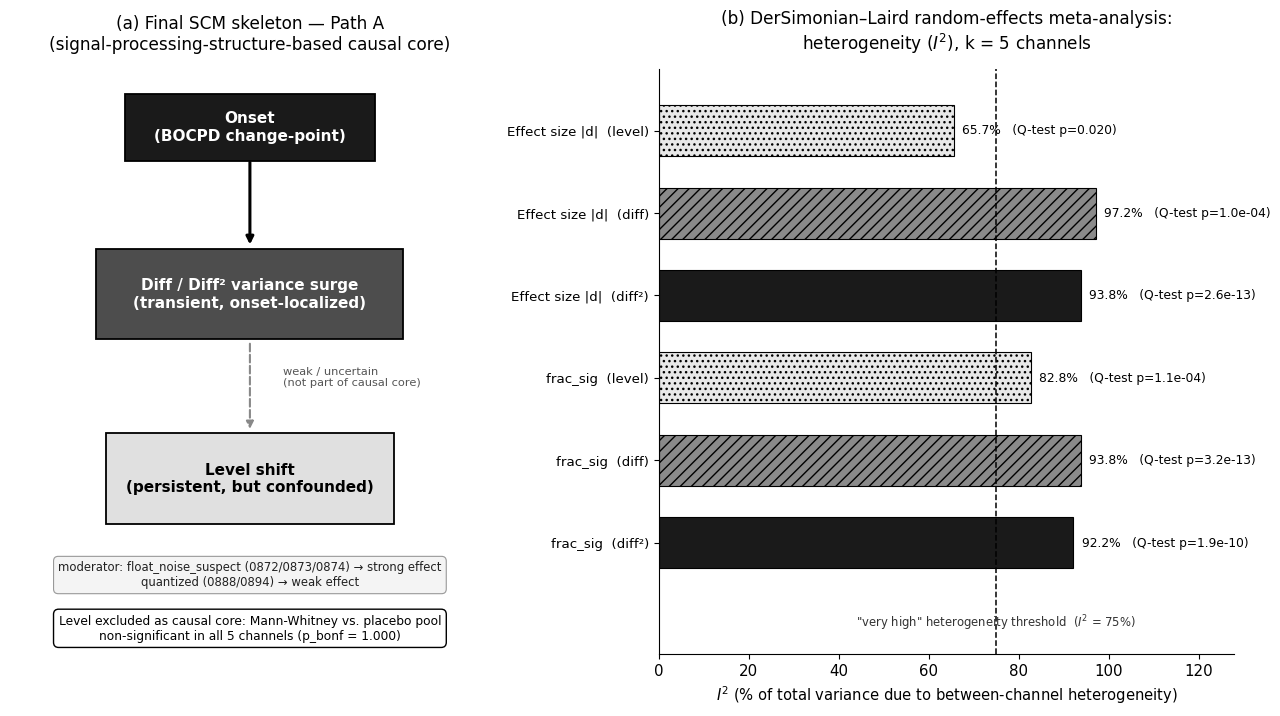

Python code for this plot: (Note: this script raises an exception after producing the figure.)
"""
Figure 4 — Final SCM skeleton (Path A) and channel-level heterogeneity (I^2)
from the DerSimonian-Laird random-effects meta-analysis.

Grayscale / print-safe version: SCM boxes use a black/dark-grey/light-grey scale
instead of purple/blue. The "very high heterogeneity" threshold annotation is
moved below the axis frame (previously it collided with the panel title) and the
three outcome-feature groups are distinguished by grey level + hatch, not colour.

Source: docs/dev-log/step3_causal_analysis.md (SCM artifact 1; meta-analysis I^2 table)
Reproduces: results/figures/fig04_scm_and_heterogeneity.png
"""
import matplotlib.pyplot as plt
import numpy as np

plt.rcParams.update({
    "font.size": 10.8,
    "font.family": "DejaVu Sans",
    "axes.spines.top": False,
    "axes.spines.right": False,
    "axes.edgecolor": "black",
    "text.color": "black",
})

fig = plt.figure(figsize=(15.8, 7.6))
gs = fig.add_gridspec(1, 2, width_ratios=[1, 1.2], wspace=0.32)
ax = fig.add_subplot(gs[0, 0])
ax2 = fig.add_subplot(gs[0, 1])

# --- Left: SCM diagram (greyscale) ---
ax.axis("off")
ax.set_xlim(0, 1)
ax.set_ylim(0, 1)

def box(ax, xy, w, h, text, fc, fontsize=11, fontcolor="white", weight="bold", edgecolor="black"):
    x, y = xy
    ax.add_patch(plt.Rectangle((x - w/2, y - h/2), w, h, facecolor=fc, edgecolor=edgecolor,
                                linewidth=1.3, zorder=2))
    ax.text(x, y, text, ha="center", va="center", fontsize=fontsize, color=fontcolor,
            fontweight=weight, zorder=3)

box(ax, (0.5, 0.90), 0.52, 0.115, "Onset\n(BOCPD change-point)", "#1a1a1a")
box(ax, (0.5, 0.615), 0.64, 0.155, "Diff / Diff\u00b2 variance surge\n(transient, onset-localized)", "#4d4d4d")
box(ax, (0.5, 0.30), 0.60, 0.155, "Level shift\n(persistent, but confounded)", "#e0e0e0", fontcolor="black")

ax.annotate("", xy=(0.5, 0.695), xytext=(0.5, 0.845),
            arrowprops=dict(arrowstyle="-|>", color="black", lw=2.2))
ax.annotate("", xy=(0.5, 0.38), xytext=(0.5, 0.535),
            arrowprops=dict(arrowstyle="-|>", color="#888888", lw=1.5, linestyle="dashed"))
ax.text(0.57, 0.458, "weak / uncertain\n(not part of causal core)", fontsize=8.2, color="#555555", ha="left")

ax.text(0.5, 0.135,
        "moderator: float_noise_suspect (0872/0873/0874) \u2192 strong effect\n"
        "quantized (0888/0894) \u2192 weak effect",
        fontsize=8.4, ha="center", va="center", color="#222222",
        bbox=dict(boxstyle="round,pad=0.4", facecolor="#f4f4f4", edgecolor="#999999", linewidth=0.8))

ax.text(0.5, 0.02,
        "Level excluded as causal core: Mann-Whitney vs. placebo pool\nnon-significant in all 5 channels (p_bonf = 1.000)",
        ha="center", va="bottom", fontsize=8.8, color="black",
        bbox=dict(boxstyle="round,pad=0.42", facecolor="white", edgecolor="black", linewidth=1.0))

ax.set_title("(a) Final SCM skeleton \u2014 Path A\n(signal-processing-structure-based causal core)",
              fontsize=12.2, pad=14)

# --- Right: I^2 heterogeneity summary (2 outcomes x 3 features), pure greyscale ---
outcomes = ["Effect size |d|  (level)", "Effect size |d|  (diff)", "Effect size |d|  (diff\u00b2)",
            "frac_sig  (level)", "frac_sig  (diff)", "frac_sig  (diff\u00b2)"]
I2 = [65.7, 97.2, 93.8, 82.8, 93.8, 92.2]
Q_p = [0.0202, 0.0001, 2.6e-13, 1.1e-4, 3.2e-13, 1.9e-10]

def style_for(o):
    if "(level)" in o:
        return "#e8e8e8", "..."
    elif "(diff)" in o and "diff\u00b2" not in o:
        return "#8a8a8a", "///"
    else:
        return "#1a1a1a", None

colors, hatches = zip(*[style_for(o) for o in outcomes])

y = np.arange(len(outcomes))[::-1]
for yi, v, c, h in zip(y, I2, colors, hatches):
    ax2.barh(yi, v, color=c, edgecolor="black", linewidth=0.8, hatch=h, height=0.62)
for yi, v, p in zip(y, I2, Q_p):
    pstr = f"{p:.1e}" if p < 0.001 else f"{p:.3f}"
    ax2.text(v + 1.8, yi, f"{v:.1f}%   (Q-test p={pstr})", va="center", fontsize=8.8, color="black")

ax2.set_yticks(y)
ax2.set_yticklabels(outcomes, fontsize=9.6)
ax2.set_xlim(0, 128)
ax2.set_xlabel("$I^2$ (% of total variance due to between-channel heterogeneity)", fontsize=10.6)

# Threshold line + its label placed BELOW the plotted bars (own row), never touching the title.
ax2.axvline(75, color="black", linestyle="--", linewidth=1.1)
ax2.annotate('"very high" heterogeneity threshold  ($I^2$ = 75%)',
             xy=(75, y.min() - 0.85), xycoords="data",
             ha="center", va="top", fontsize=8.4, color="#333333", annotation_clip=False)
ax2.set_ylim(y.min() - 1.35, y.max() + 0.75)

ax2.set_title("(b) DerSimonian\u2013Laird random-effects meta-analysis:\nheterogeneity ($I^2$), k = 5 channels",
              fontsize=12.2, pad=14)

plt.savefig("/home/claude/repo/results/figures/fig04_scm_and_heterogeneity.png", dpi=220,
            bbox_inches="tight", facecolor="white")
print("saved fig04")
